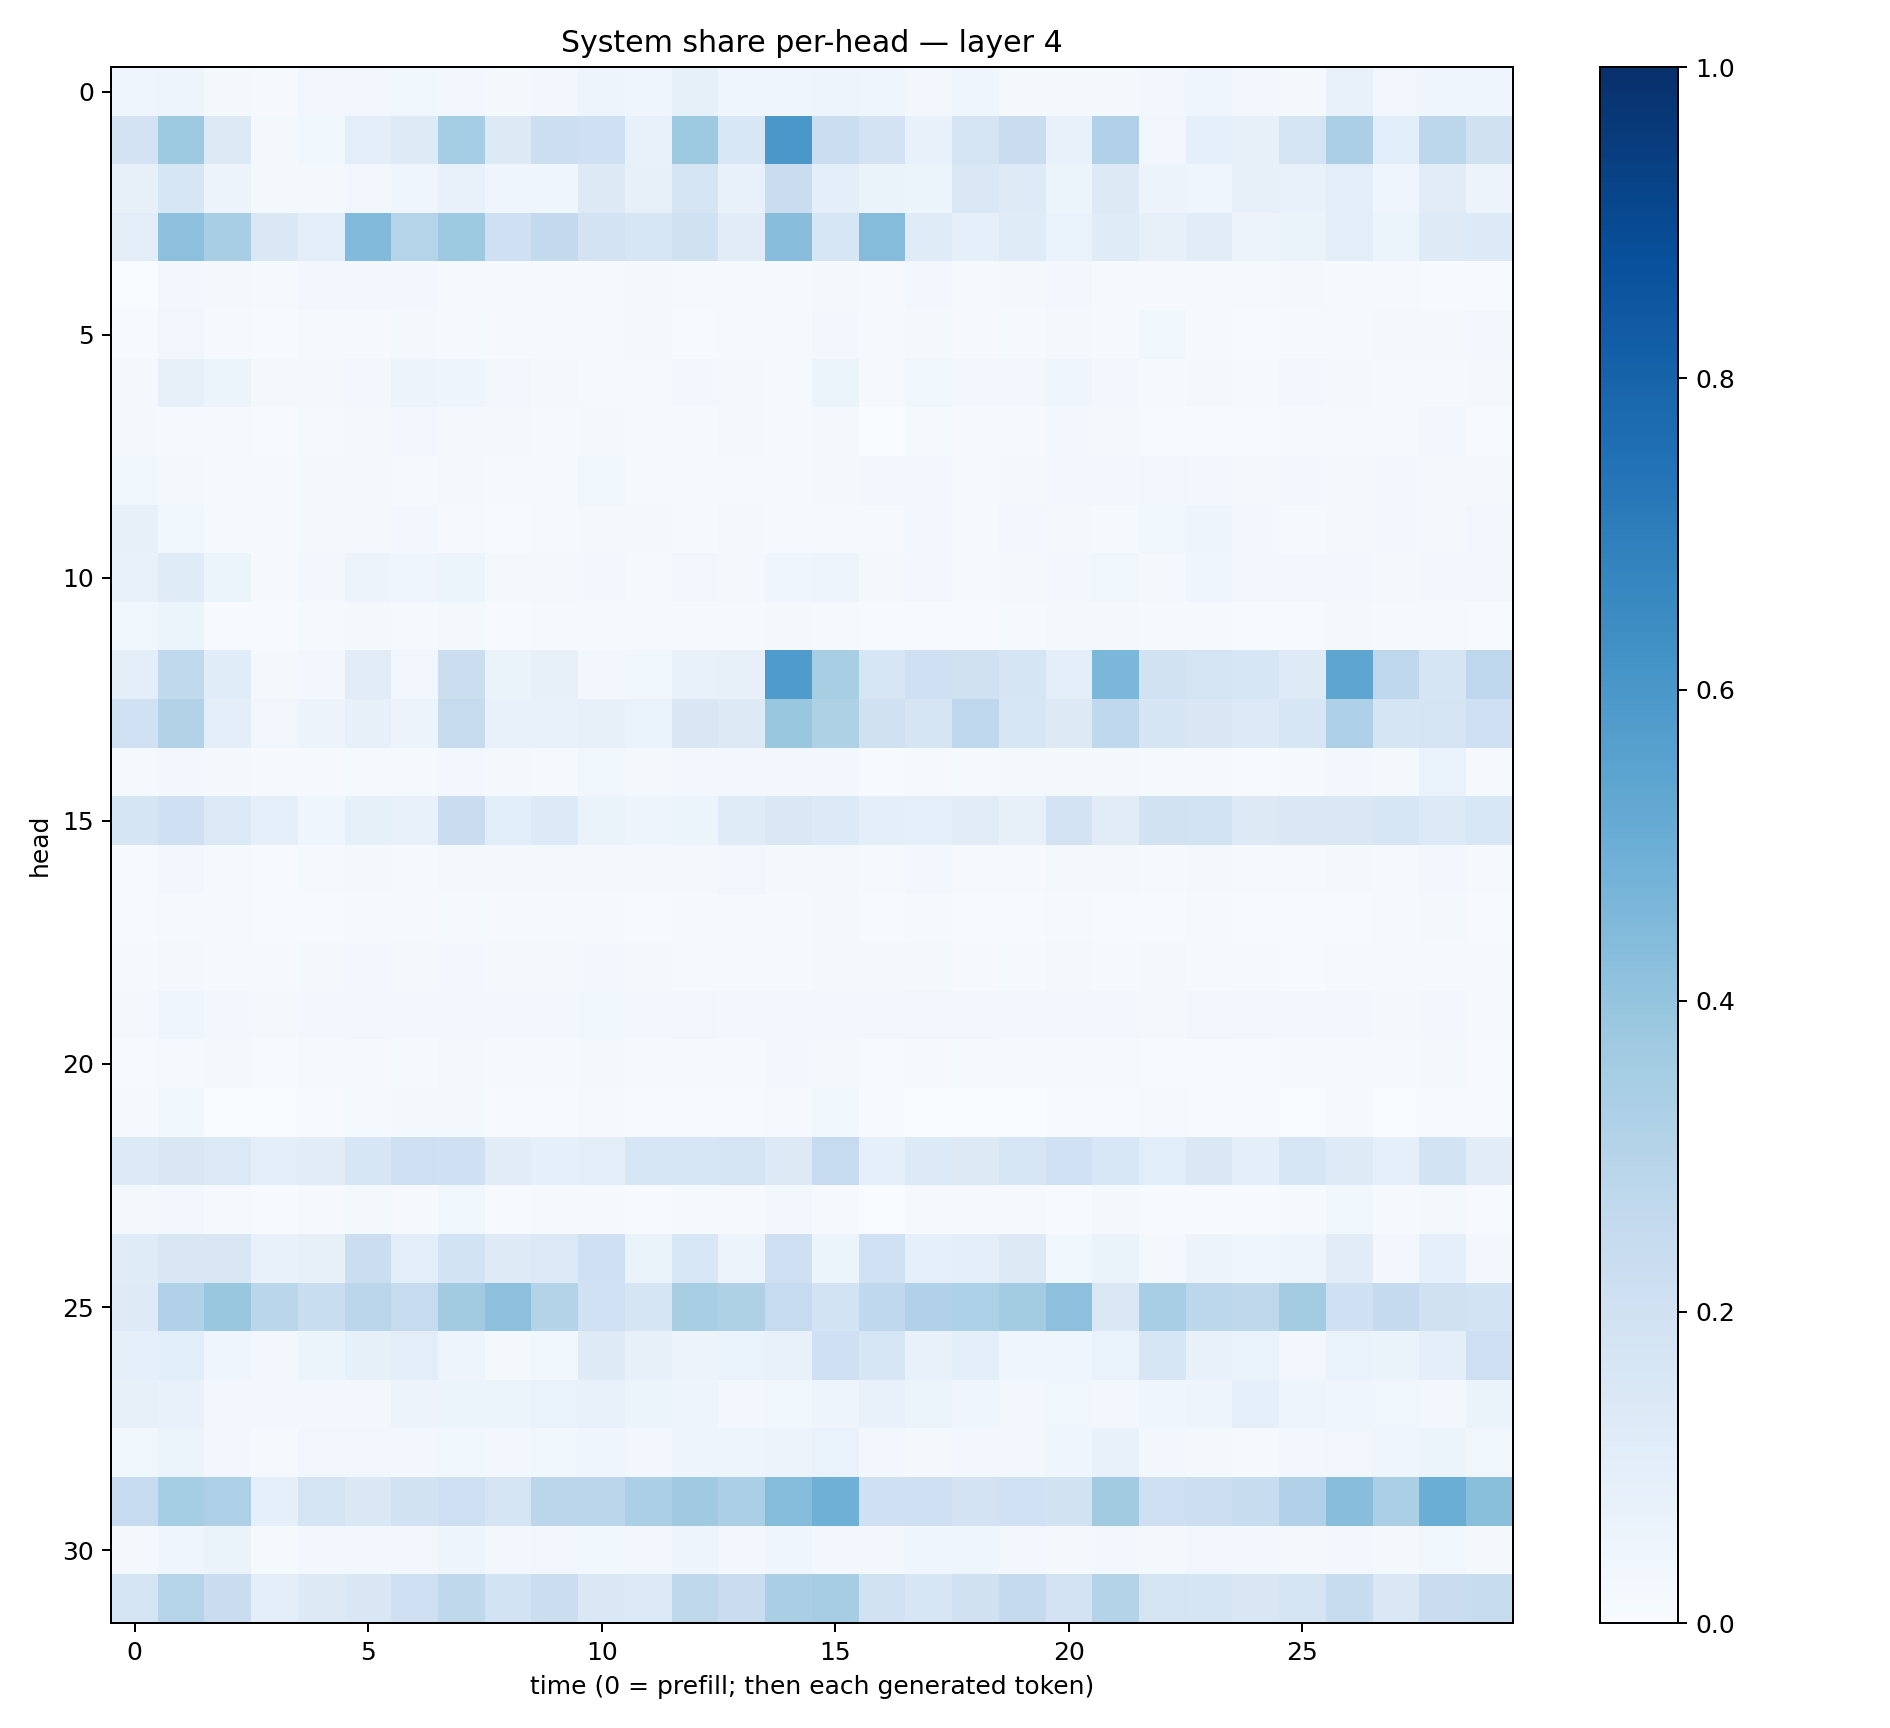

The table this chart was drawn from, first rows:
0.039876416, 0.047010634, 0.019241076, 0.011548041, 0.031482197, 0.032899335, 0.037373055, 0.024926238, 0.017484218, 0.026553623, 0.04714229, 0.04386842, 0.08389378, 0.046476975, 0.04413644, 0.04957969, 0.043760028, 0.027391635, 0.043348555, 0.020924762, 0.018346112, 0.0220635, 0.024410803, 0.044392105
0.1814, 0.3715, 0.1263, 0.02263, 0.03904, 0.1031, 0.1211, 0.3532, 0.1279, 0.2169, 0.2103, 0.07187, 0.3734, 0.1556, 0.5993, 0.2214, 0.1833, 0.07787, 0.1737, 0.2276, 0.07168, 0.3169, 0.03482, 0.08675
0.07843, 0.1631, 0.05658, 0.01702, 0.0206, 0.03388, 0.04123, 0.07359, 0.04245, 0.04413, 0.1279, 0.07872, 0.1792, 0.07081, 0.2276, 0.09414, 0.0663, 0.05337, 0.1474, 0.1233, 0.05202, 0.131, 0.05745, 0.04271
0.1054, 0.4159, 0.3472, 0.1451, 0.1026, 0.4446, 0.2977, 0.3727, 0.2105, 0.2582, 0.1833, 0.1637, 0.197, 0.1112, 0.4265, 0.1612, 0.4343, 0.1204, 0.08801, 0.1184, 0.07012, 0.121, 0.07868, 0.1101
0.003885, 0.02479, 0.02266, 0.01242, 0.02838, 0.02567, 0.02528, 0.01469, 0.01248, 0.01031, 0.01351, 0.01613, 0.01416, 0.013, 0.009155, 0.02318, 0.009896, 0.02447, 0.0129, 0.01805, 0.02587, 0.00782, 0.008086, 0.01301
0.005167, 0.03251, 0.01003, 0.006274, 0.009787, 0.008765, 0.01925, 0.01301, 0.00812, 0.01097, 0.01488, 0.01982, 0.005782, 0.01032, 0.00922, 0.02909, 0.01524, 0.01614, 0.007963, 0.01199, 0.01803, 0.01161, 0.03628, 0.01196
0.02266, 0.08011, 0.05356, 0.02102, 0.02288, 0.0279, 0.0566, 0.05074, 0.03311, 0.01901, 0.01291, 0.01079, 0.02358, 0.02133, 0.01336, 0.05433, 0.009549, 0.03688, 0.026, 0.02495, 0.04322, 0.02703, 0.01478, 0.02052
0.01567, 0.01475, 0.009191, 0.006041, 0.01473, 0.02169, 0.03167, 0.01682, 0.01604, 0.01201, 0.01894, 0.01393, 0.01078, 0.01989, 0.01155, 0.01663, 0.00387, 0.01209, 0.009162, 0.00895, 0.0243, 0.01617, 0.007085, 0.007506
0.03802, 0.02013, 0.00969, 0.009256, 0.01802, 0.02193, 0.01409, 0.01649, 0.01298, 0.01398, 0.03773, 0.01466, 0.01527, 0.01369, 0.01339, 0.01626, 0.02524, 0.03374, 0.01368, 0.02179, 0.0257, 0.02609, 0.03342, 0.03015
0.07947, 0.03701, 0.01509, 0.009594, 0.01858, 0.02253, 0.02424, 0.01024, 0.00693, 0.0141, 0.01711, 0.01676, 0.01533, 0.02071, 0.01026, 0.0109, 0.009003, 0.03317, 0.01519, 0.02506, 0.0182, 0.01183, 0.03698, 0.04816
0.07517, 0.1179, 0.05179, 0.01145, 0.02721, 0.05681, 0.04516, 0.05236, 0.02248, 0.02272, 0.02545, 0.01505, 0.03294, 0.01633, 0.04191, 0.04871, 0.01875, 0.0246, 0.01437, 0.02017, 0.0272, 0.03739, 0.02267, 0.03976
0.03706, 0.05096, 0.005379, 0.006273, 0.01223, 0.02259, 0.01555, 0.0201, 0.005897, 0.01107, 0.009701, 0.008821, 0.01271, 0.01007, 0.01913, 0.0129, 0.005074, 0.007021, 0.007511, 0.01219, 0.01727, 0.01985, 0.01272, 0.01172
0.1008, 0.2623, 0.116, 0.01737, 0.0306, 0.1095, 0.03372, 0.2211, 0.06268, 0.07975, 0.02427, 0.03848, 0.07765, 0.08166, 0.5852, 0.3436, 0.1575, 0.2054, 0.1987, 0.1676, 0.09538, 0.458, 0.1952, 0.1731
0.1998, 0.3117, 0.1, 0.03395, 0.05599, 0.08057, 0.056, 0.2443, 0.07185, 0.07612, 0.07829, 0.06855, 0.1503, 0.1306, 0.3837, 0.3215, 0.1971, 0.1667, 0.274, 0.161, 0.1255, 0.2664, 0.1703, 0.1516
0.01216, 0.02931, 0.02147, 0.008809, 0.01159, 0.0144, 0.01497, 0.02759, 0.01746, 0.01502, 0.03668, 0.01653, 0.0279, 0.02531, 0.03007, 0.02789, 0.007335, 0.01147, 0.01415, 0.01762, 0.01921, 0.02068, 0.01534, 0.01117
0.1706, 0.2034, 0.1386, 0.08632, 0.04484, 0.0832, 0.07397, 0.2289, 0.1079, 0.133, 0.06546, 0.04833, 0.05227, 0.1173, 0.1476, 0.1364, 0.09841, 0.09309, 0.1121, 0.0804, 0.1834, 0.1128, 0.1936, 0.1864
0.006846, 0.02791, 0.01512, 0.006878, 0.01394, 0.01843, 0.01557, 0.02289, 0.01794, 0.01706, 0.0204, 0.01695, 0.01767, 0.03384, 0.02317, 0.02212, 0.01293, 0.02799, 0.01151, 0.01003, 0.02058, 0.01672, 0.01122, 0.01948
0.006225, 0.01347, 0.0081, 0.005389, 0.007185, 0.009624, 0.008306, 0.01423, 0.01001, 0.01021, 0.008472, 0.005973, 0.007958, 0.01026, 0.01437, 0.02089, 0.006969, 0.009166, 0.006597, 0.006815, 0.008666, 0.005449, 0.007342, 0.008089
0.008876, 0.02081, 0.0111, 0.009041, 0.0168, 0.02823, 0.02166, 0.02854, 0.01851, 0.01674, 0.0261, 0.01823, 0.01115, 0.0121, 0.01382, 0.0193, 0.01686, 0.02124, 0.01112, 0.01282, 0.01957, 0.009646, 0.01759, 0.01299
0.02332, 0.04508, 0.02582, 0.0179, 0.02912, 0.03447, 0.02508, 0.02656, 0.02551, 0.02859, 0.03842, 0.02614, 0.0313, 0.02898, 0.02491, 0.0259, 0.02946, 0.03383, 0.03165, 0.02522, 0.02774, 0.02389, 0.01619, 0.03428
0.006283, 0.0148, 0.02159, 0.006816, 0.008376, 0.01043, 0.01306, 0.0186, 0.01433, 0.01286, 0.0202, 0.01059, 0.01303, 0.01337, 0.02537, 0.01663, 0.00498, 0.008634, 0.01479, 0.01414, 0.01234, 0.01071, 0.006311, 0.004647
0.0154, 0.03755, 0.003896, 0.00186, 0.007529, 0.01213, 0.01942, 0.02032, 0.005208, 0.006131, 0.009066, 0.004595, 0.00405, 0.004884, 0.009197, 0.03786, 0.007303, 0.003034, 0.002483, 0.002935, 0.004115, 0.006065, 0.009262, 0.006812
0.1353, 0.1503, 0.137, 0.09712, 0.1101, 0.1614, 0.2116, 0.2102, 0.1119, 0.08894, 0.1025, 0.1575, 0.1639, 0.1725, 0.1278, 0.2497, 0.0909, 0.1354, 0.1318, 0.16, 0.1996, 0.1558, 0.1081, 0.1422
0.01943, 0.02577, 0.008375, 0.006161, 0.01119, 0.01635, 0.008182, 0.03779, 0.005208, 0.008022, 0.0111, 0.005158, 0.01317, 0.009559, 0.02838, 0.0107, 0.003848, 0.01053, 0.009823, 0.009895, 0.006515, 0.01771, 0.004813, 0.006246
0.1183, 0.1486, 0.1512, 0.07099, 0.07933, 0.2249, 0.1034, 0.1861, 0.1225, 0.1391, 0.2035, 0.06285, 0.1549, 0.05613, 0.2131, 0.05368, 0.2009, 0.09357, 0.09767, 0.1253, 0.03642, 0.06328, 0.02288, 0.05685
0.1241, 0.3178, 0.3894, 0.287, 0.2321, 0.2835, 0.2474, 0.3614, 0.4177, 0.3048, 0.203, 0.1706, 0.3406, 0.3211, 0.2463, 0.1838, 0.2689, 0.3169, 0.3305, 0.3562, 0.4148, 0.144, 0.345, 0.2783
0.08905, 0.1089, 0.04488, 0.02715, 0.05872, 0.08567, 0.1022, 0.04733, 0.02294, 0.03768, 0.1217, 0.07972, 0.05758, 0.0666, 0.0735, 0.2087, 0.161, 0.07177, 0.09764, 0.04054, 0.04417, 0.06721, 0.1614, 0.07122
0.0789, 0.07419, 0.0271, 0.02738, 0.02438, 0.02965, 0.05667, 0.06191, 0.05258, 0.06761, 0.07054, 0.05956, 0.05046, 0.03057, 0.03868, 0.04803, 0.07561, 0.0605, 0.03993, 0.02789, 0.0359, 0.02868, 0.04541, 0.04761
0.03529, 0.05974, 0.02953, 0.0134, 0.03383, 0.03322, 0.02769, 0.0375, 0.02347, 0.03524, 0.04331, 0.02569, 0.04855, 0.0487, 0.05661, 0.06655, 0.02713, 0.02069, 0.0252, 0.0291, 0.04659, 0.07741, 0.02719, 0.01563
0.2462, 0.3524, 0.3273, 0.09141, 0.1741, 0.147, 0.1898, 0.2132, 0.1751, 0.2846, 0.2841, 0.3346, 0.3684, 0.3343, 0.4367, 0.4898, 0.2099, 0.2094, 0.1819, 0.2014, 0.1929, 0.3609, 0.2056, 0.2157
0.01791, 0.0392, 0.06324, 0.01449, 0.02468, 0.02391, 0.03286, 0.0495, 0.02478, 0.03228, 0.03749, 0.02479, 0.0507, 0.0251, 0.04276, 0.02582, 0.02976, 0.04385, 0.04, 0.0263, 0.02094, 0.02972, 0.02087, 0.03305
0.1742, 0.2999, 0.2271, 0.09571, 0.1312, 0.1515, 0.2107, 0.2715, 0.1855, 0.2263, 0.1426, 0.1379, 0.271, 0.23, 0.336, 0.3479, 0.1885, 0.1623, 0.1964, 0.2502, 0.1824, 0.3085, 0.1776, 0.1649
